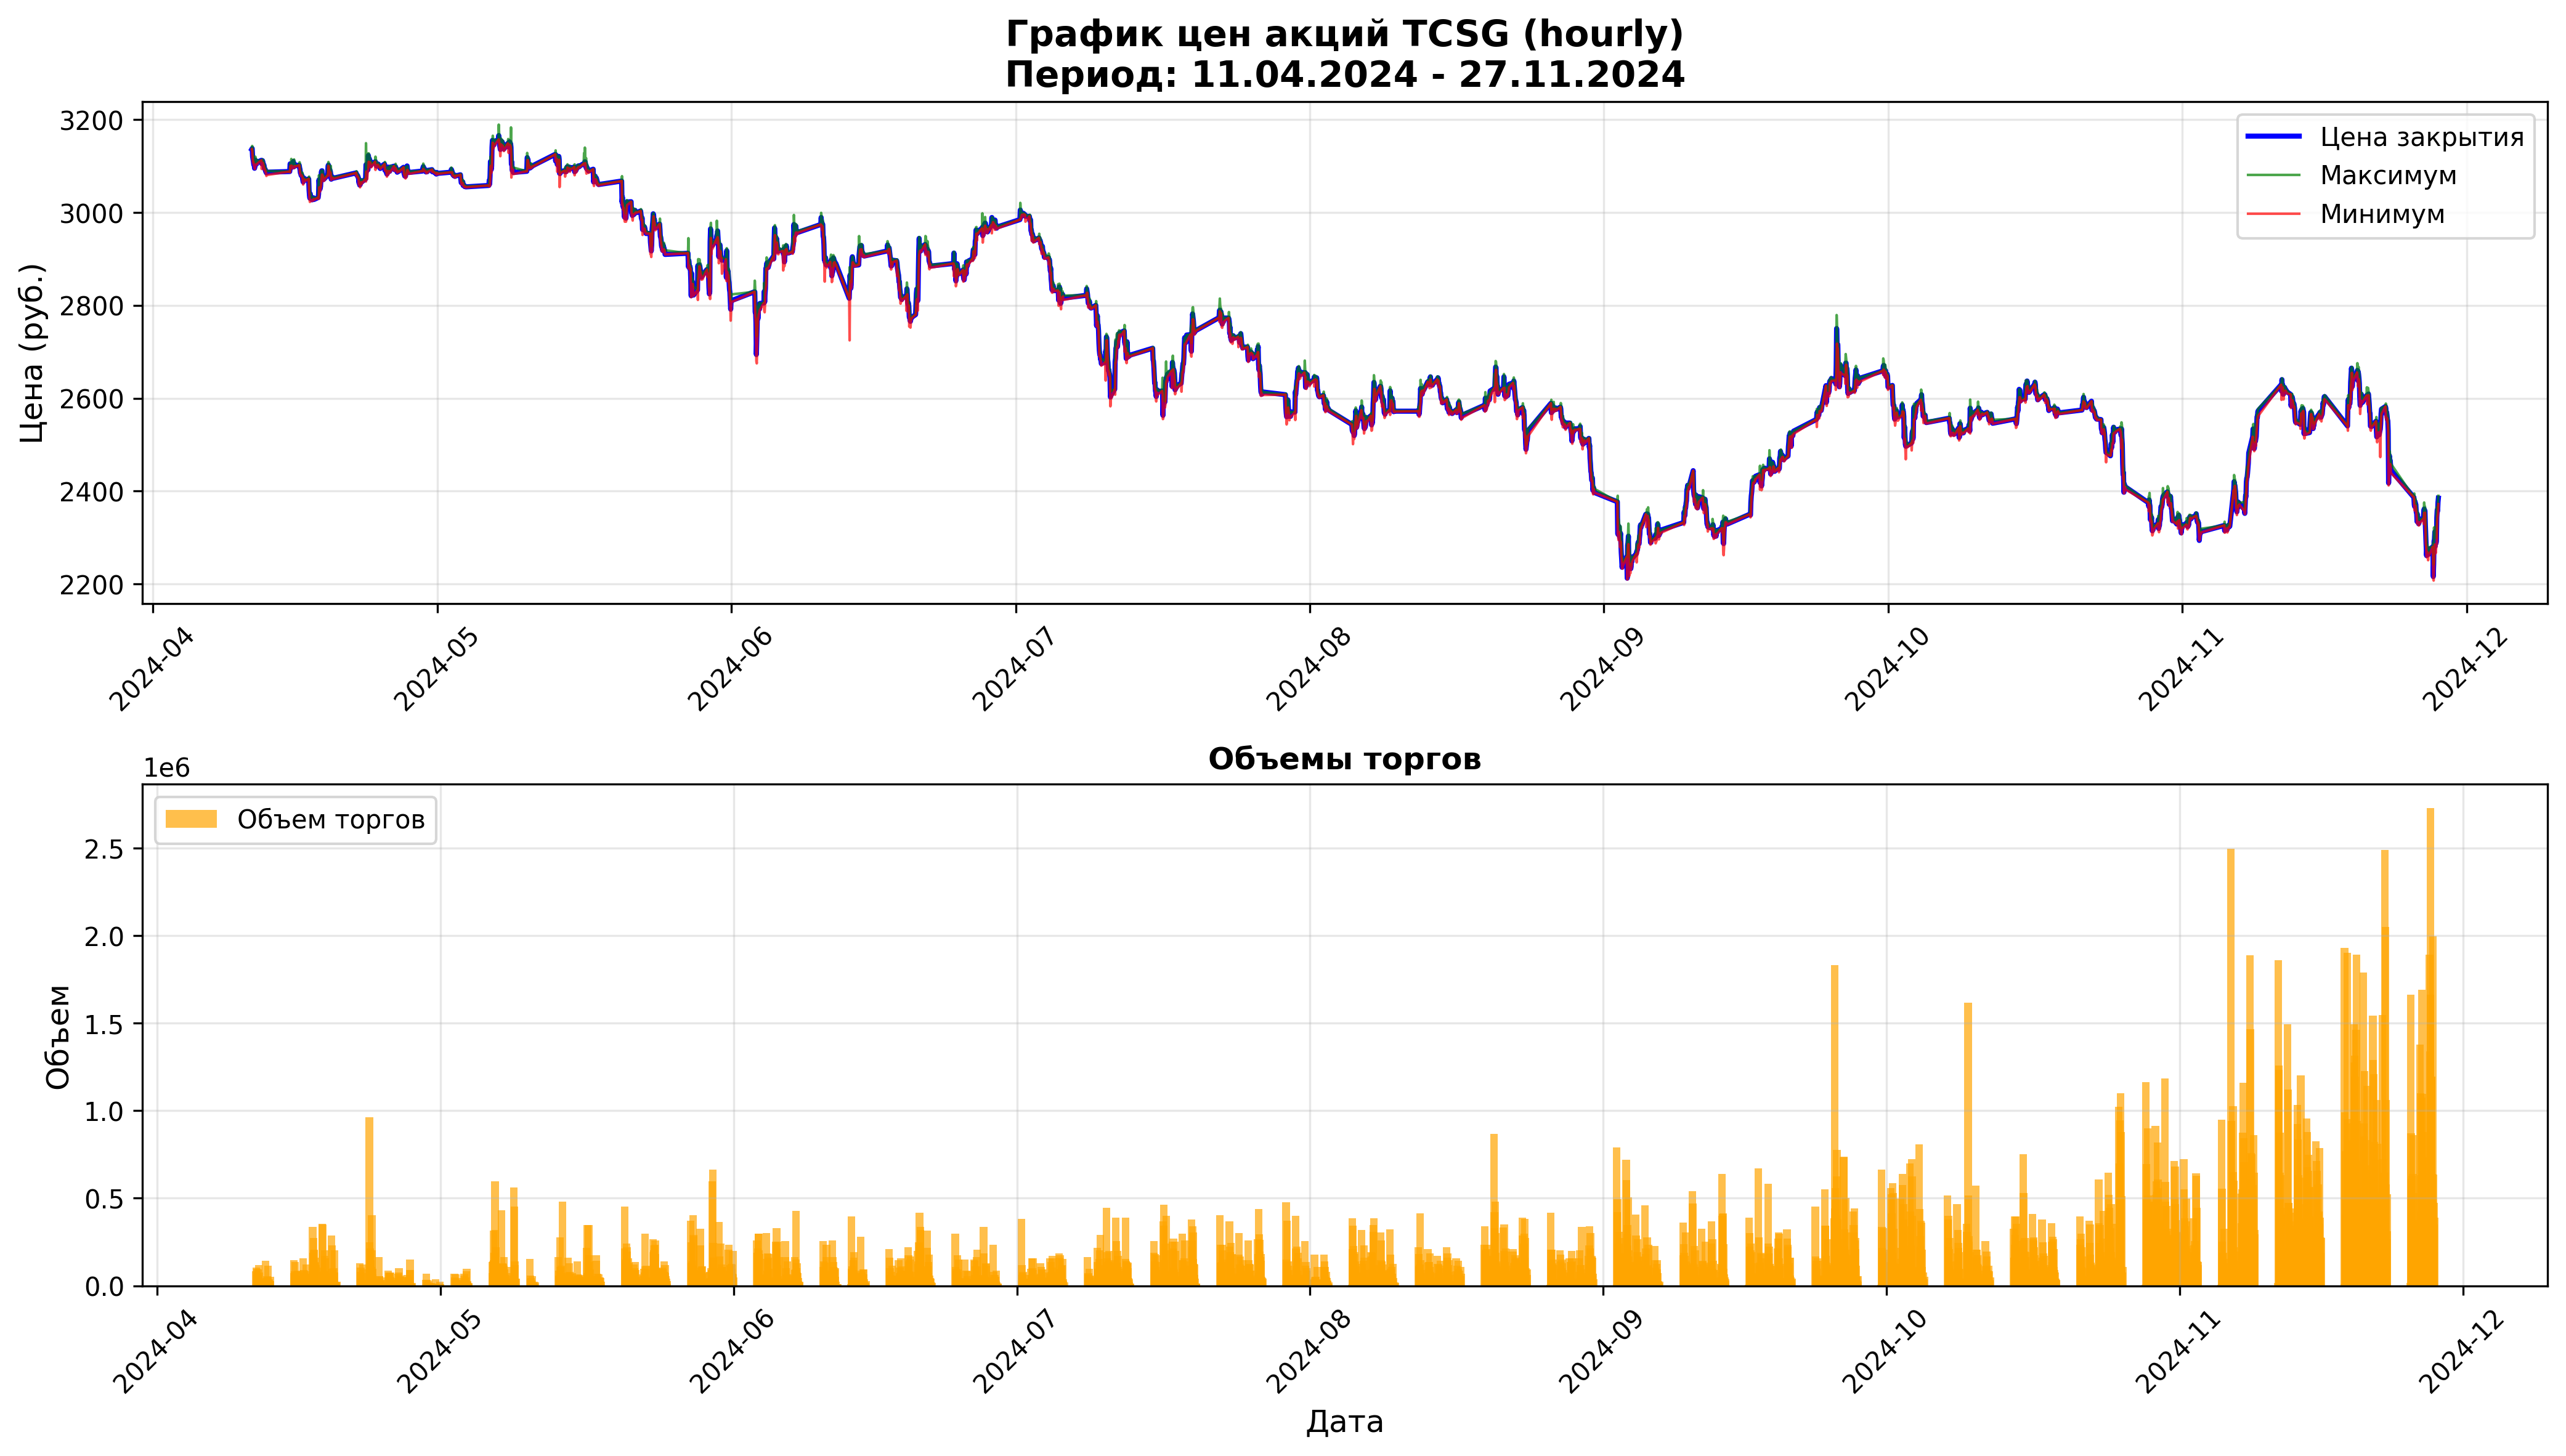

Data behind this chart, as committed beside it:
open, close, high, low, value, volume, begin, end
3136, 3136, 3136, 3136, 890624, 284, 2024-04-11 09:00:00, 2024-04-11 09:59:59
3138, 3138, 3143, 3133, 265059754, 84422, 2024-04-11 10:00:00, 2024-04-11 10:59:59
3138, 3120, 3140, 3116, 327759582, 104877, 2024-04-11 11:00:00, 2024-04-11 11:59:59
3120, 3115, 3122, 3108, 305047465, 97950, 2024-04-11 12:00:00, 2024-04-11 12:59:59
3115, 3110, 3118, 3109, 198356270, 63698, 2024-04-11 13:00:00, 2024-04-11 13:59:59
3110, 3103, 3110, 3102, 222030746, 71487, 2024-04-11 14:00:00, 2024-04-11 14:59:59
3103, 3106, 3108, 3102, 192645143, 62051, 2024-04-11 15:00:00, 2024-04-11 15:59:59
3106, 3095, 3108, 3094, 291324644, 93910, 2024-04-11 16:00:00, 2024-04-11 16:59:59
3095, 3107, 3113, 3094, 364334797, 117426, 2024-04-11 17:00:00, 2024-04-11 17:59:59
3108, 3112, 3120, 3101, 239916168, 77110, 2024-04-11 18:00:00, 2024-04-11 18:49:09
3111, 3106, 3114, 3103, 58210591, 18736, 2024-04-11 19:00:00, 2024-04-11 19:59:59
3106, 3104, 3106, 3102, 45506726, 14665, 2024-04-11 20:00:00, 2024-04-11 20:59:59
3104, 3104, 3108, 3103, 36762229, 11838, 2024-04-11 21:00:00, 2024-04-11 21:59:59
3104, 3110, 3113, 3103, 50113328, 16126, 2024-04-11 22:00:00, 2024-04-11 22:59:59
3110, 3108, 3110, 3105, 54933031, 17678, 2024-04-11 23:00:00, 2024-04-11 23:59:59
3112, 3112, 3112, 3112, 1465752, 471, 2024-04-12 09:00:00, 2024-04-12 09:59:59
3111, 3105, 3112, 3094, 445244760, 143464, 2024-04-12 10:00:00, 2024-04-12 10:59:59
3104, 3106, 3111, 3102, 129340058, 41636, 2024-04-12 11:00:00, 2024-04-12 11:59:59
3106, 3112, 3114, 3106, 139555428, 44873, 2024-04-12 12:00:00, 2024-04-12 12:59:59
3111, 3108, 3112, 3106, 73113383, 23518, 2024-04-12 13:00:00, 2024-04-12 13:59:59
3108, 3104, 3112, 3100, 170508753, 54915, 2024-04-12 14:00:00, 2024-04-12 14:59:59
3104, 3103, 3108, 3100, 149355940, 48116, 2024-04-12 15:00:00, 2024-04-12 15:59:59
3104, 3101, 3105, 3096, 148257716, 47816, 2024-04-12 16:00:00, 2024-04-12 16:59:59
3101, 3095, 3101, 3091, 354603888, 114577, 2024-04-12 17:00:00, 2024-04-12 17:59:59
3095, 3094, 3100, 3093, 108559265, 35073, 2024-04-12 18:00:00, 2024-04-12 18:59:59
3096, 3092, 3096, 3090, 118762737, 38402, 2024-04-12 19:00:00, 2024-04-12 19:59:59
3092, 3088, 3094, 3086, 92588300, 29957, 2024-04-12 20:00:00, 2024-04-12 20:59:59
3089, 3088, 3093, 3085, 86806708, 28105, 2024-04-12 21:00:00, 2024-04-12 21:59:59
3088, 3085, 3089, 3078, 157185886, 50989, 2024-04-12 22:00:00, 2024-04-12 22:59:59
3085, 3086, 3089, 3080, 79114508, 25640, 2024-04-12 23:00:00, 2024-04-12 23:59:59
3088, 3088, 3088, 3088, 2223360, 720, 2024-04-15 09:00:00, 2024-04-15 09:59:59
3088, 3104, 3105, 3086, 456704917, 147528, 2024-04-15 10:00:00, 2024-04-15 10:59:59
3104, 3100, 3105, 3100, 227667870, 73415, 2024-04-15 11:00:00, 2024-04-15 11:59:59
3100, 3096, 3103, 3095, 260071765, 83952, 2024-04-15 12:00:00, 2024-04-15 12:59:59
3096, 3104, 3115, 3095, 417541840, 134512, 2024-04-15 13:00:00, 2024-04-15 13:59:59
3104, 3102, 3109, 3100, 164927315, 53128, 2024-04-15 14:00:00, 2024-04-15 14:59:59
3101, 3099, 3102, 3098, 140802596, 45424, 2024-04-15 15:00:00, 2024-04-15 15:59:59
3100, 3100, 3102, 3096, 166518743, 53720, 2024-04-15 16:00:00, 2024-04-15 16:59:59
3100, 3098, 3103, 3096, 247928700, 79974, 2024-04-15 17:00:00, 2024-04-15 17:59:59
3099, 3110, 3110, 3095, 251888406, 81188, 2024-04-15 18:00:00, 2024-04-15 18:59:59
3111, 3098, 3111, 3096, 145488507, 46895, 2024-04-15 19:00:00, 2024-04-15 19:59:59
3098, 3105, 3114, 3096, 263735282, 84935, 2024-04-15 20:00:00, 2024-04-15 20:59:59
3105, 3102, 3105, 3100, 123355838, 39771, 2024-04-15 21:00:00, 2024-04-15 21:59:59
3103, 3100, 3103, 3099, 37931092, 12235, 2024-04-15 22:00:00, 2024-04-15 22:59:59
3100, 3101, 3101, 3098, 82642286, 26660, 2024-04-15 23:00:00, 2024-04-15 23:59:56
3102, 3102, 3102, 3102, 5737775, 1850, 2024-04-16 09:00:00, 2024-04-16 09:59:59
3104, 3096, 3108, 3092, 481217655, 155228, 2024-04-16 10:00:00, 2024-04-16 10:59:59
3096, 3092, 3098, 3085, 281465893, 91046, 2024-04-16 11:00:00, 2024-04-16 11:59:59
3092, 3085, 3093, 3081, 260929425, 84580, 2024-04-16 12:00:00, 2024-04-16 12:59:59
3084, 3083, 3086, 3080, 235810709, 76499, 2024-04-16 13:00:00, 2024-04-16 13:59:59
3083, 3080, 3086, 3078, 206913802, 67164, 2024-04-16 14:00:00, 2024-04-16 14:59:59
3080, 3081, 3084, 3080, 138278854, 44878, 2024-04-16 15:00:00, 2024-04-16 15:59:59
3081, 3078, 3083, 3078, 186560556, 60556, 2024-04-16 16:00:00, 2024-04-16 16:59:59
3078, 3077, 3086, 3076, 254802071, 82734, 2024-04-16 17:00:00, 2024-04-16 17:59:59
3078, 3070, 3080, 3068, 373904979, 121666, 2024-04-16 18:00:00, 2024-04-16 18:59:59
3070, 3066, 3074, 3060, 208822558, 68084, 2024-04-16 19:00:00, 2024-04-16 19:59:59
3066, 3070, 3072, 3065, 119305529, 38870, 2024-04-16 20:00:00, 2024-04-16 20:59:05
3070, 3074, 3074, 3070, 70646618, 22994, 2024-04-16 21:00:00, 2024-04-16 21:59:59
3074, 3072, 3074, 3071, 50791849, 16528, 2024-04-16 22:00:00, 2024-04-16 22:59:59
3072, 3069, 3072, 3067, 61603050, 20074, 2024-04-16 23:00:00, 2024-04-16 23:59:54
... 2,382 more rows
